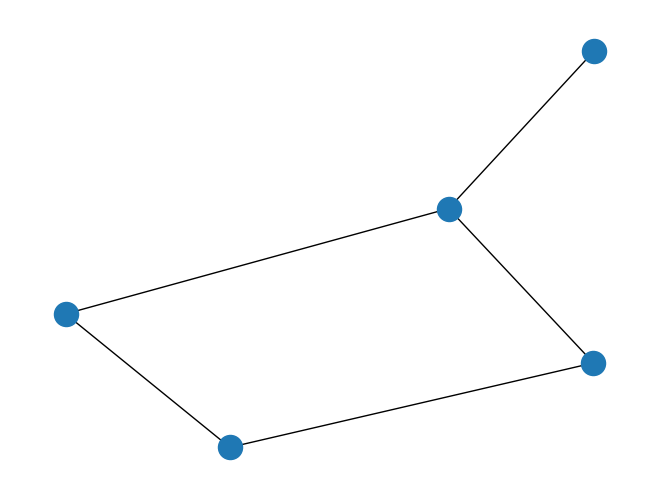

This figure's Python source:
# Import the Libs 
import networkx as nx
import matplotlib.pyplot as plt


# Part two : This part more focus on the Drawing part of  the Graph 

G = nx.Graph()                # Create a Graph  Undirected Simple Graph 

#Addind Nodes 
G.add_node("a")           # adding a single Node 
G.add_nodes_from(["b","c", "d","e"])      # adding multiple nodes 

#Addind Edges
G.add_edge("a","b")              # adding a single Edge
edge = ("b", "c")                # adding via tuple 
G.add_edge(*edge) 
G.add_edges_from([("c","e"), ("d","e"),("a","e")])        #adding multiple edges


# Draw the Graph 
nx.draw(G)

# Plot the Graph
plt.show()
